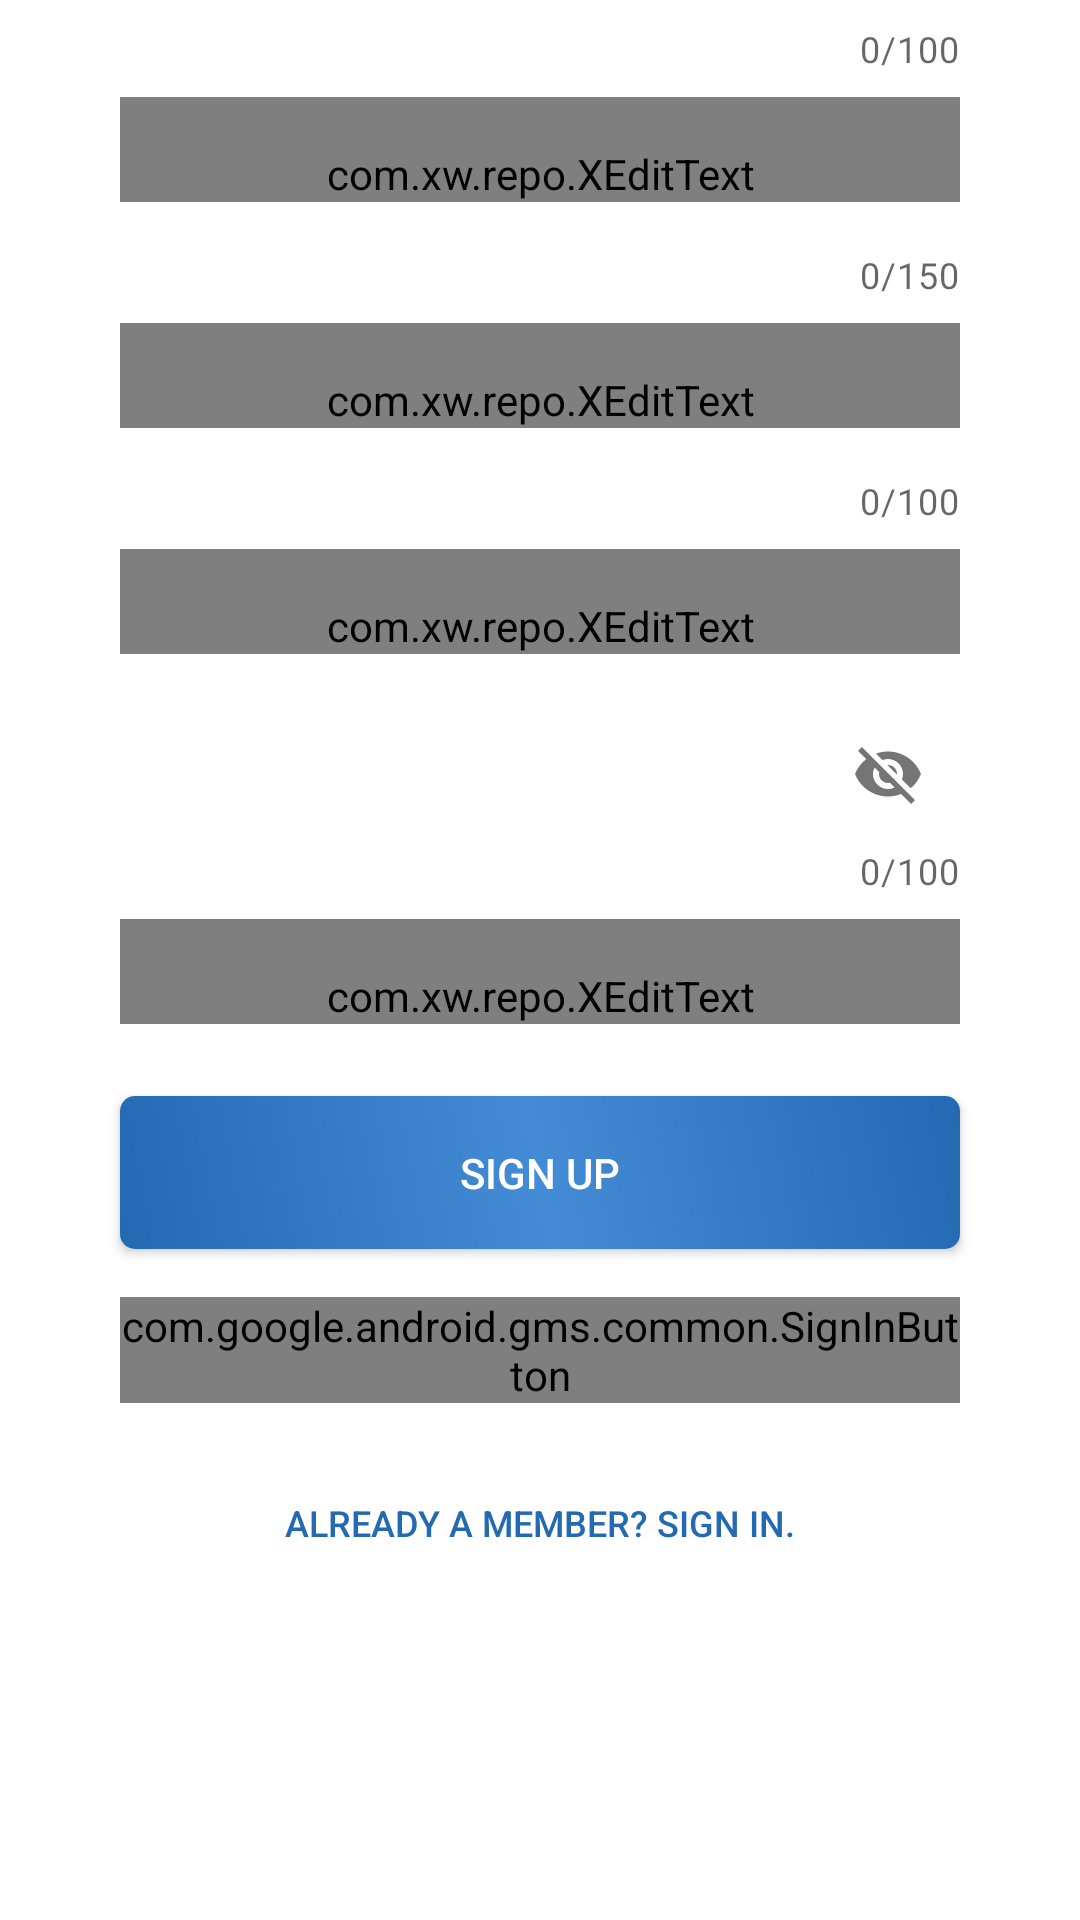

The Android layout XML behind this screen, and the referenced resources:
<!-- AndroidManifest.xml: application theme Theme.Newregistr -->
<!-- res/layout/register_main.xml -->
<?xml version="1.0" encoding="utf-8"?>
<androidx.core.widget.NestedScrollView
    xmlns:android="http://schemas.android.com/apk/res/android"
    xmlns:app="http://schemas.android.com/apk/res-auto"
    android:layout_width="match_parent"
    android:layout_height="wrap_content">

    <LinearLayout
        android:layout_width="match_parent"
        android:layout_height="wrap_content"
        android:gravity="center"
        android:orientation="vertical"
        android:paddingStart="16dp"
        android:paddingEnd="16dp"
        android:paddingBottom="24dp">

        <com.google.android.material.textfield.TextInputLayout
            android:id="@+id/nameLayout"
            android:layout_width="match_parent"
            android:layout_height="wrap_content"
            android:paddingTop="8dp"
            android:layout_marginStart="24dp"
            android:layout_marginEnd="24dp"
            app:errorEnabled="true"
            app:boxBackgroundMode="filled"
            app:counterEnabled="true"
            app:counterMaxLength="100">

            <com.xw.repo.XEditText
                android:id="@+id/nameView"
                android:layout_width="match_parent"
                android:layout_height="wrap_content"
                android:layout_marginTop="8dp"
                android:layout_marginBottom="8dp"
                android:background="@android:color/transparent"
                android:hint="@string/regist_name"
                android:inputType="textEmailAddress"
                android:maxLength="100"
                android:paddingTop="16dp"
                android:singleLine="true" />

        </com.google.android.material.textfield.TextInputLayout>

        <com.google.android.material.textfield.TextInputLayout
            android:id="@+id/loginLayout"
            android:layout_width="match_parent"
            android:layout_height="wrap_content"
            android:paddingTop="8dp"
            android:layout_marginStart="24dp"
            android:layout_marginEnd="24dp"
            app:errorEnabled="true"
            app:boxBackgroundMode="filled"
            app:counterEnabled="true"
            app:counterMaxLength="150" >

            <com.xw.repo.XEditText
                android:id="@+id/loginView"
                android:layout_width="match_parent"
                android:layout_height="wrap_content"
                android:layout_marginTop="8dp"
                android:layout_marginBottom="8dp"
                android:background="@android:color/transparent"
                android:digits="abcdefghijklmnopqrstuvwxyzABCDEFGHIJKLMNOPQRSTUVWXYZ1234567890"
                android:hint="@string/regist_login"
                android:maxLength="150"
                android:paddingTop="16dp"
                android:singleLine="true" />

        </com.google.android.material.textfield.TextInputLayout>

        <com.google.android.material.textfield.TextInputLayout
            android:id="@+id/emailLayout"
            android:layout_width="match_parent"
            android:layout_height="wrap_content"
            android:paddingTop="8dp"
            android:layout_marginStart="24dp"
            android:layout_marginEnd="24dp"
            app:errorEnabled="true"
            app:boxBackgroundMode="filled"
            app:counterEnabled="true"
            app:counterMaxLength="100" >

            <com.xw.repo.XEditText
                android:id="@+id/emailView"
                android:layout_width="match_parent"
                android:layout_height="wrap_content"
                android:layout_marginTop="8dp"
                android:layout_marginBottom="8dp"
                android:background="@android:color/transparent"
                android:digits="abcdefghijklmnopqrstuvwxyzABCDEFGHIJKLMNOPQRSTUVWXYZ0123456789@./"
                android:hint="@string/regist_email"
                android:inputType="textEmailAddress"
                android:maxLength="100"
                android:paddingTop="16dp"
                android:singleLine="true" />

        </com.google.android.material.textfield.TextInputLayout>

        <com.google.android.material.textfield.TextInputLayout
            android:id="@+id/passwordLayout"
            android:layout_width="match_parent"
            android:layout_height="wrap_content"
            app:passwordToggleEnabled="true"
            android:paddingTop="8dp"
            android:layout_marginStart="24dp"
            android:layout_marginEnd="24dp"
            app:errorEnabled="true"
            app:boxBackgroundMode="filled"
            app:counterEnabled="true"
            app:counterMaxLength="100" >

            <com.xw.repo.XEditText
                android:id="@+id/passwordView"
                android:layout_width="match_parent"
                android:layout_height="wrap_content"
                android:layout_marginTop="8dp"
                android:layout_marginBottom="8dp"
                android:background="@android:color/transparent"
                android:hint="@string/regist_password"
                android:inputType="textPassword"
                android:maxLength="100"
                android:paddingTop="16dp"
                android:singleLine="true"
                app:x_disableClear="true" />

        </com.google.android.material.textfield.TextInputLayout>

        <Button
            android:id="@+id/btnRegist"
            android:layout_width="match_parent"
            android:layout_height="wrap_content"
            android:layout_marginStart="24dp"
            android:layout_marginEnd="24dp"
            android:layout_marginTop="16dp"
            android:layout_marginBottom="8dp"
            android:background="@drawable/custom_btn"
            android:padding="16dp"
            android:text="@string/sign_up"
            android:textColor="@color/textStandardWhiteBackgroundColor" />

        <com.google.android.gms.common.SignInButton
            android:id="@+id/btnGoogleLogin"
            android:layout_width="match_parent"
            android:layout_height="wrap_content"
            android:layout_marginStart="24dp"
            android:layout_marginTop="8dp"
            android:layout_marginEnd="24dp"
            android:layout_marginBottom="8dp" />

        <com.facebook.login.widget.LoginButton
            android:id="@+id/btnFacebookLogin"
            android:layout_width="match_parent"
            android:layout_height="50dp"
            android:layout_marginStart="24dp"
            android:layout_marginTop="8dp"
            android:layout_marginEnd="24dp"
            android:layout_marginBottom="8dp"
            android:visibility="gone" />

        <Button
            android:id="@+id/btnLogin"
            android:layout_width="match_parent"
            android:layout_height="wrap_content"
            android:layout_marginStart="24dp"
            android:layout_marginEnd="24dp"
            android:layout_marginTop="8dp"
            android:foreground="?android:attr/selectableItemBackground"
            android:background="@android:color/transparent"
            android:text="@string/btn_link_to_login"
            android:textSize="12sp"
            android:textColor="@color/colorPrimary" />

    </LinearLayout>
</androidx.core.widget.NestedScrollView>
<!-- resources referenced by this layout -->
<resources>
  <color name="colorPrimary">#246AB2</color>
  <color name="textStandardWhiteBackgroundColor">#FFFFFF</color>
  <!-- drawable custom_btn (drawable-v24) -->
  <?xml version="1.0" encoding="utf-8"?>
  <ripple
      xmlns:android="http://schemas.android.com/apk/res/android"
      android:color="@color/colorPrimaryDark">
      
      <item android:id="@android:id/mask">
          <shape android:shape="rectangle">
              <solid android:color="@color/black"/>
              <corners android:radius="@dimen/button_radius_little" />
          </shape>
      </item>
  
      
      <item android:id="@android:id/background">
          <shape android:shape="rectangle">
              <gradient
                  android:angle="45"
                  android:startColor="@color/colorPrimaryDark"
                  android:centerColor="#448BD5"
                  android:endColor="@color/colorPrimaryDark"/>
              <corners android:radius="@dimen/button_radius_little" />
          </shape>
      </item>
  </ripple>
  <string name="btn_link_to_login" translatable="false"> Already a member? Sign in. </string>
  <string name="regist_email" translatable="false">Email</string>
  <string name="regist_login" translatable="false">Login</string>
  <string name="regist_name" translatable="false">Name</string>
  <string name="regist_password" translatable="false">Password</string>
  <string name="sign_up">Sign up</string>
  <style name="Theme.Newregistr" parent="Theme.MaterialComponents.DayNight.DarkActionBar">
          
          <item name="colorPrimary">@color/purple_500</item>
          <item name="colorPrimaryVariant">@color/purple_700</item>
          <item name="colorOnPrimary">@color/white</item>
          
          <item name="colorSecondary">@color/teal_200</item>
          <item name="colorSecondaryVariant">@color/teal_700</item>
          <item name="colorOnSecondary">@color/black</item>
          
          <item name="android:statusBarColor" tools:targetApi="l">?attr/colorPrimaryVariant</item>
          
      </style>
  <color name="colorPrimaryDark">#246AB2</color>
  <color name="black">#FF000000</color>
  <dimen name="button_radius_little">5dp</dimen>
  <color name="purple_500">#FF6200EE</color>
  <color name="purple_700">#FF3700B3</color>
  <color name="white">#FFFFFFFF</color>
  <color name="teal_200">#FF03DAC5</color>
  <color name="teal_700">#FF018786</color>
</resources>
